Run: headless pygame with SDL's dummy video driver; simulated clock (each Clock.tick advances the game by its frame time, no real sleeping); random seed 0; keys injected as events and as key.get_pressed() state; no mouse input.
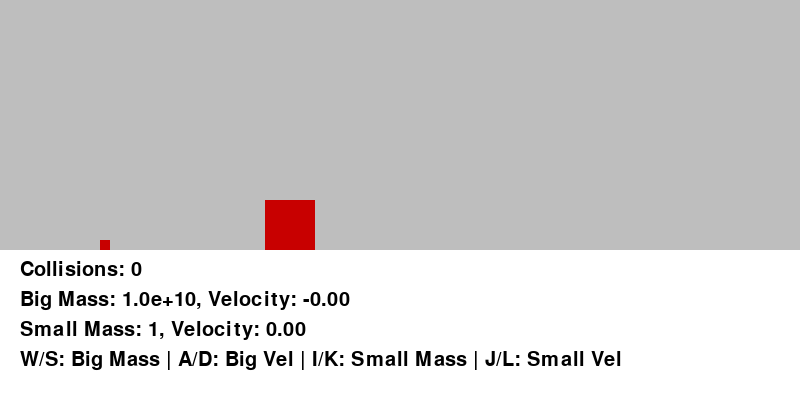
Frame 1 of 4 · flips 1–60 · no input
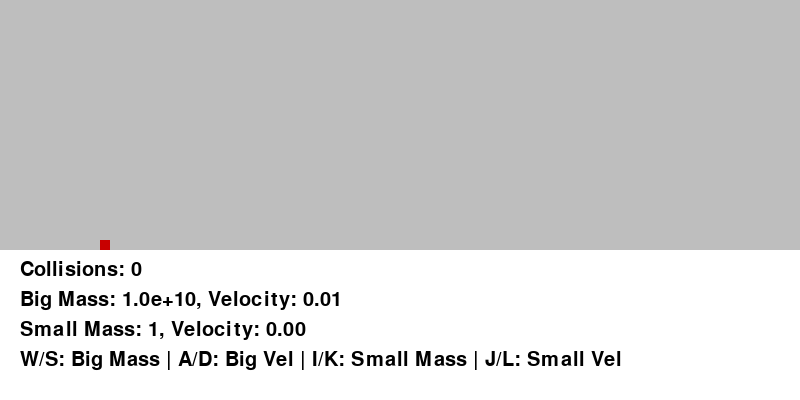
Frame 2 of 4 · flips 61–180 · tapped SPACE, RETURN · held RIGHT (→), D
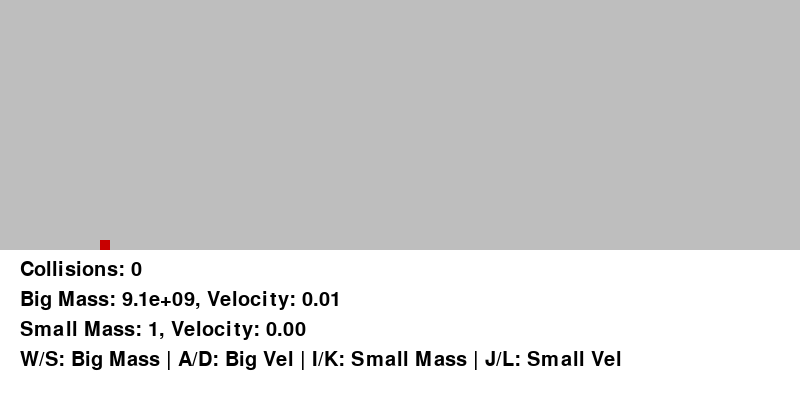
Frame 3 of 4 · flips 181–300 · held DOWN (↓), S
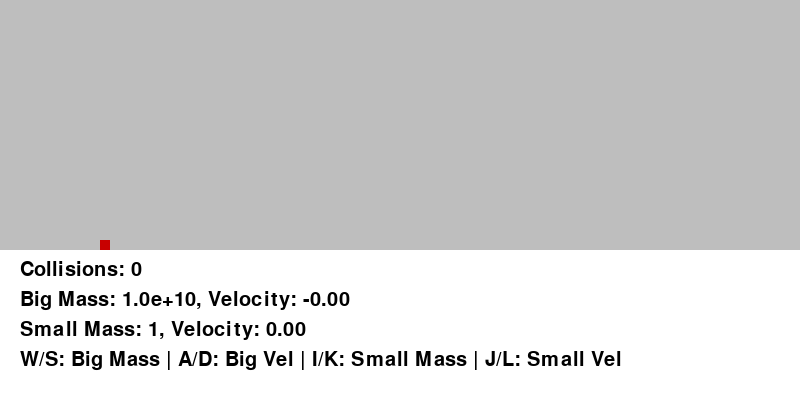
Frame 4 of 4 · flips 301–420 · held LEFT (←), A, UP (↑), W

The pygame program that drew these frames:

import pygame
import math

class Square(object):
    def __init__(self, size, XY, mass, velocity):
        self.x = XY[0]
        self.y = XY[1]
        self.mass = mass
        self.v = velocity
        self.size = size

    def collision(self, otherblock):
        return not (self.x + self.size < otherblock.x or self.x > otherblock.x + otherblock.size)

    def NewVelocity(self, otherblock):
        sumM = self.mass + otherblock.mass
        newV = (self.mass - otherblock.mass)/sumM * self.v
        newV += (2 * otherblock.mass / sumM) * otherblock.v
        return newV

    def collide_wall(self):
        if self.x <= 0:
            self.v *= -1
            return True
        return False

    def update(self):
        self.x += self.v

    def draw(self, background, otherblock):
        if self.x < 10:
            pygame.draw.rect(background, red, [10, self.y , self.size, self.size])
        else:
            pygame.draw.rect(background, red, [self.x, self.y , self.size, self.size])
        pygame.draw.rect(background, red, [otherblock.x, otherblock.y , otherblock.size, otherblock.size])

def redraw():
    background.fill(white)
    pygame.draw.rect(background, gray, [0 , 0, 800, 250])
    SquareBig.draw(background, SquareSmall)
    font = pygame.font.SysFont(None, 30)
    text = font.render(f"Collisions: {count}", True, (0,0,0))
    background.blit(text, [20, 260])
    background.blit(font.render(f"Big Mass: {SquareBig.mass:.1e}, Velocity: {SquareBig.v:.2f}", True, (0,0,0)), [20, 290])
    background.blit(font.render(f"Small Mass: {SquareSmall.mass}, Velocity: {SquareSmall.v:.2f}", True, (0,0,0)), [20, 320])
    background.blit(font.render("W/S: Big Mass | A/D: Big Vel | I/K: Small Mass | J/L: Small Vel", True, (0,0,0)), [20, 350])
    pygame.display.update()

width, height = 800, 400
white = (255,255,255)
gray = (190,190,190)
red = (200,0,0)

pygame.init()
power = math.pow(100, 5)
background = pygame.display.set_mode((width, height))

SquareBig = Square(50, (320,200), power, -0.9/10000)
SquareSmall = Square(10, (100, 240), 1, 0)

count = 0
clock = pygame.time.Clock()

while True:
    for event in pygame.event.get():
        if event.type == pygame.QUIT:
            pygame.quit()
            exit()
        elif event.type == pygame.KEYDOWN:
            if event.key == pygame.K_w:
                SquareBig.mass *= 1.1
            elif event.key == pygame.K_s:
                SquareBig.mass /= 1.1
            elif event.key == pygame.K_a:
                SquareBig.v -= 0.01
            elif event.key == pygame.K_d:
                SquareBig.v += 0.01
            elif event.key == pygame.K_i:
                SquareSmall.mass *= 1.1
            elif event.key == pygame.K_k:
                SquareSmall.mass /= 1.1
            elif event.key == pygame.K_j:
                SquareSmall.v -= 0.01
            elif event.key == pygame.K_l:
                SquareSmall.v += 0.01

    for i in range(10000):
        if SquareSmall.collision(SquareBig):
            count += 1
            v1 = SquareSmall.NewVelocity(SquareBig)
            v2 = SquareBig.NewVelocity(SquareSmall)
            SquareBig.v = v2
            SquareSmall.v = v1

        if SquareSmall.collide_wall():
            count += 1

        SquareBig.update()
        SquareSmall.update()

    redraw()
    clock.tick(60)
